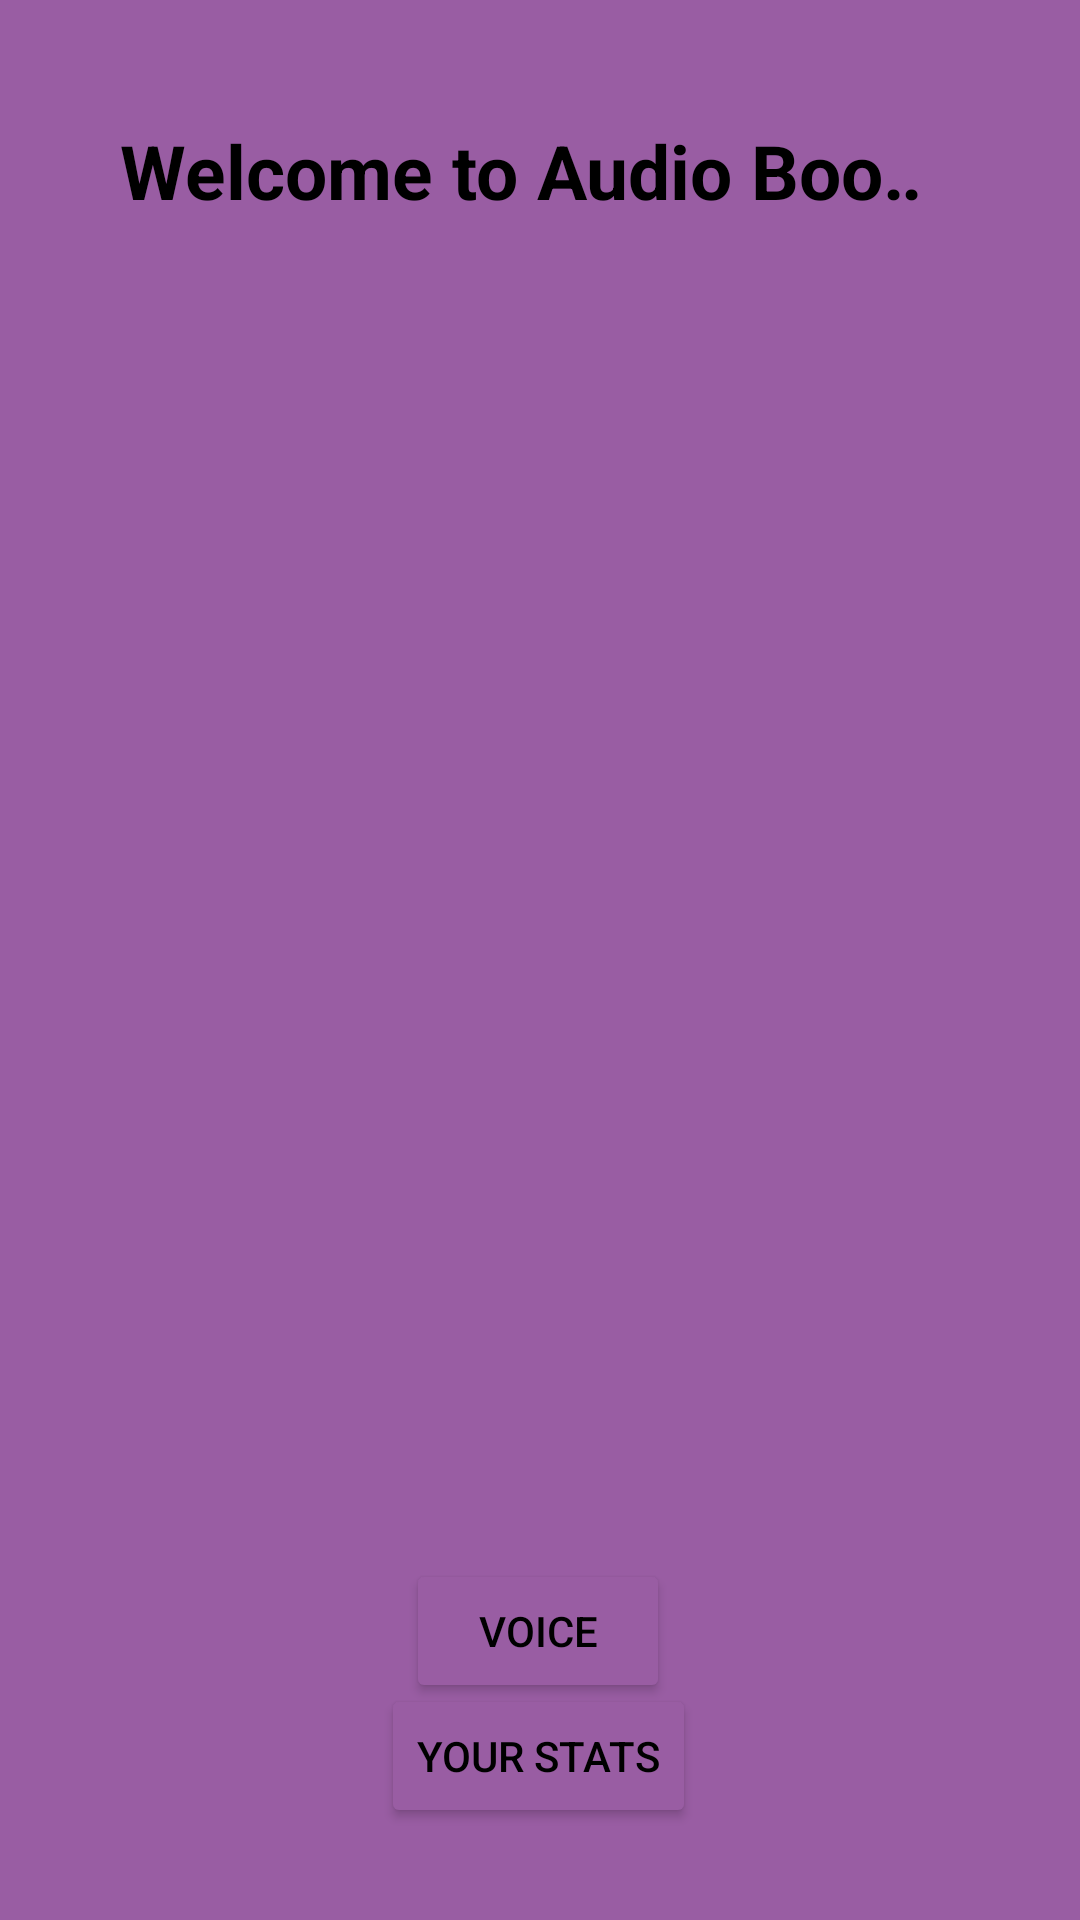

Reconstruct the res/layout file that produces this screen, plus the resources it refers to.
<!-- AndroidManifest.xml: application theme Theme.Unipi_Audio_Stories -->
<!-- res/layout/activity_main.xml -->
<?xml version="1.0" encoding="utf-8"?>
<androidx.constraintlayout.widget.ConstraintLayout xmlns:android="http://schemas.android.com/apk/res/android"
    xmlns:app="http://schemas.android.com/apk/res-auto"
    xmlns:tools="http://schemas.android.com/tools"
    android:layout_width="match_parent"
    android:layout_height="match_parent"
    tools:context=".MainActivity"
    android:background="#995DA3">

    <Button
        android:id="@+id/button4"
        android:layout_width="wrap_content"
        android:layout_height="wrap_content"
        android:backgroundTint="#995DA3"
        android:onClick="speak"
        android:text="@string/btw4"
        android:textColor="@color/black"
        app:layout_constraintBottom_toBottomOf="parent"
        app:layout_constraintEnd_toEndOf="parent"
        app:layout_constraintHorizontal_bias="0.498"
        app:layout_constraintStart_toStartOf="parent"
        app:layout_constraintTop_toTopOf="parent"
        app:layout_constraintVertical_bias="0.878" />

    <LinearLayout
        android:id="@+id/linearLayoutTop"
        android:layout_width="match_parent"
        android:layout_height="112dp"
        android:orientation="vertical"
        tools:layout_editor_absoluteX="5dp"
        tools:layout_editor_absoluteY="1dp">

        <TextView
            android:id="@+id/welcomeText"
            android:layout_width="wrap_content"
            android:layout_height="wrap_content"
            android:layout_centerInParent="true"
            android:layout_margin="20dp"
            android:ellipsize="marquee"
            android:padding="20dp"
            android:singleLine="true"
            android:text="@string/title1"
            android:textColor="@color/black"
            android:textSize="25dp"
            android:textStyle="bold"

            />

    </LinearLayout>


    <androidx.recyclerview.widget.RecyclerView
        android:id="@+id/recycler_view"
        android:layout_width="match_parent"
        android:layout_height="wrap_content"
        android:layout_below="@id/linearLayoutTop"
        app:layout_constraintBottom_toBottomOf="parent"
        app:layout_constraintTop_toBottomOf="@+id/linearLayoutTop"
        app:layout_constraintVertical_bias="0.0"
        tools:layout_editor_absoluteX="16dp" />

    <Button
        android:id="@+id/button"
        android:layout_width="wrap_content"
        android:layout_height="wrap_content"
        android:backgroundTint="#995DA3"
        android:onClick="goToStats"
        android:text="@string/btw1"
        android:textColor="@color/black"
        app:layout_constraintBottom_toBottomOf="parent"
        app:layout_constraintEnd_toEndOf="parent"
        app:layout_constraintHorizontal_bias="0.498"
        app:layout_constraintStart_toStartOf="parent"
        app:layout_constraintTop_toTopOf="parent"
        app:layout_constraintVertical_bias="0.948" />

    <TextView
        android:id="@+id/voiceTextView"
        android:layout_width="206dp"
        android:layout_height="17dp"
        android:text="voiceTextView"
        android:visibility="invisible"
        android:gravity="center_horizontal"
        app:layout_constraintBottom_toBottomOf="parent"
        app:layout_constraintEnd_toEndOf="parent"
        app:layout_constraintHorizontal_bias="0.497"
        app:layout_constraintStart_toStartOf="parent"
        app:layout_constraintTop_toBottomOf="@+id/button"
        app:layout_constraintVertical_bias="0.111" />

    

</androidx.constraintlayout.widget.ConstraintLayout>
<!-- resources referenced by this layout -->
<resources>
  <!-- drawable ic_baseline_voice_chat_24 (drawable) -->
  <vector android:height="64dp" android:tint="#000000"
      android:viewportHeight="24" android:viewportWidth="24"
      android:width="64dp" xmlns:android="http://schemas.android.com/apk/res/android">
      <path android:fillColor="@android:color/white" android:pathData="M20,2H4C2.9,2 2,2.9 2,4v18l4,-4h14c1.1,0 2,-0.9 2,-2V4C22,2.9 21.1,2 20,2zM20,16H6l-2,2V4h16V16z"/>
      <path android:fillColor="@android:color/white" android:pathData="M11.25,5h1.5v10h-1.5z"/>
      <path android:fillColor="@android:color/white" android:pathData="M8.5,7h1.5v6h-1.5z"/>
      <path android:fillColor="@android:color/white" android:pathData="M6,9h1.5v2h-1.5z"/>
      <path android:fillColor="@android:color/white" android:pathData="M14,7h1.5v6h-1.5z"/>
      <path android:fillColor="@android:color/white" android:pathData="M16.5,9h1.5v2h-1.5z"/>
  </vector>
  <string name="btw1">Your stats</string>
  <string name="btw4">Voice</string>
  <string name="title1">Welcome to Audio Book App</string>
  <style name="Theme.Unipi_Audio_Stories" parent="Theme.MaterialComponents.DayNight.DarkActionBar">
          
          <item name="colorPrimary">@color/purple_500</item>
          <item name="colorPrimaryVariant">@color/purple_700</item>
          <item name="colorOnPrimary">@color/white</item>
          
          <item name="colorSecondary">@color/teal_200</item>
          <item name="colorSecondaryVariant">@color/teal_700</item>
          <item name="colorOnSecondary">@color/black</item>
          
          <item name="android:statusBarColor">?attr/colorPrimaryVariant</item>
          
      </style>
  <!-- not gathered from this repository: default colours our renderer supplied (Android Studio template values) -->
  <color name="purple_500">#FF6200EE</color>
  <color name="purple_700">#FF3700B3</color>
  <color name="teal_200">#FF03DAC5</color>
  <color name="teal_700">#FF018786</color>
  <color name="black">#FF000000</color>
  <color name="white">#FFFFFFFF</color>
</resources>
